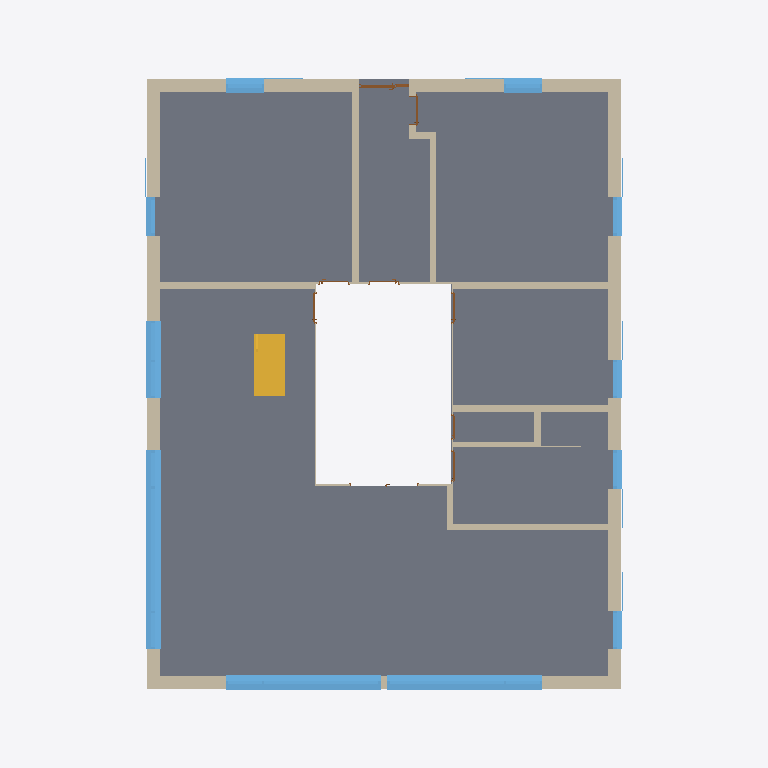
Plan cut of the same IFC building model at storey '111 - ERDGESCHOSS' (level 0.00 m, cut at 1.40 m), seen from above with north up, elements coloured by IFC class: 21 walls (beige), 17 windows (light blue), 8 doors (brown), 1 slab (grey), 1 stair (yellow). Cut surfaces are drawn darker.
Extent 17.0 m × 21.0 m × 11.7 m (x, y, z). Storeys (5): 111 - ERDGESCHOSS at 0.00 m; 121 - 1.OBERGESCHOSS at 2.83 m; 131 - DACHGESCHOSS at 5.65 m; 141 - DACH at 8.47 m; 151 - Lamellen at 11.30 m. Elements (146): 54 IfcWallStandardCase, 54 IfcWindow, 15 IfcDoor, 14 IfcStair, 5 IfcSlab, 3 IfcWall, 1 IfcRoof.

HEADER;
FILE_DESCRIPTION(('ViewDefinition [CoordinationView_V2.0]','RevitIdentifiers [VersionGUID: a748d9ae-5fc7-483f-8aa0-a316050de921, NumberOfSaves: 17]','CoordinateReference [CoordinateBase: Shared Coordinates]'),'2;1');
FILE_NAME('Project Number','2023-11-16T11:44:27+01:00',(''),(''),'ODA SDAI 24.6','Autodesk Revit 24.2.0.63 (ENU) - IFC 24.2.0.63','');
FILE_SCHEMA(('IFC2X3'));
ENDSEC;
DATA;
#104=IFCPROJECT('2x1YFttxr4OvBiL8xtaqeA',#18,'Project Number',$,$,'Project Name','Project Status',(#99),#96);
#131=IFCSITE('3xMs$kp1n46ejeur8tozco',#18,'Default',$,$,#130,$,$,.ELEMENT.,$,$,$,$,$);
#109=IFCBUILDING('0i8UyhEYT3nv9HLlo1H2X7',#18,'Building Name',$,$,#107,$,'Building Name',.ELEMENT.,$,$,$);
#112=IFCBUILDINGSTOREY('22l0eFEGPFGQIvfblAQtgy',#18,'111 - ERDGESCHOSS',$,'Level:1/4" Head',#111,$,'111 - ERDGESCHOSS',.ELEMENT.,0.0);
#116=IFCBUILDINGSTOREY('0EUDJZQib7pBrTgVHJh_ms',#18,'121 - 1.OBERGESCHOSS',$,'Level:1/4" Head',#115,$,'121 - 1.OBERGESCHOSS',.ELEMENT.,2.8249999999999997);
#120=IFCBUILDINGSTOREY('3dVJnkIQ17IP3GXHJ9oszJ',#18,'131 - DACHGESCHOSS',$,'Level:1/4" Head',#119,$,'131 - DACHGESCHOSS',.ELEMENT.,5.6499999999999995);
#124=IFCBUILDINGSTOREY('20ZEjafxTF0BiLS4brrWGI',#18,'141 - DACH',$,'Level:1/4" Head',#123,$,'141 - DACH',.ELEMENT.,8.475);
#128=IFCBUILDINGSTOREY('2u4Wn4YZr9RAAZQYrVh8Jq',#18,'151 - Lamellen',$,'Level:1/4" Head',#127,$,'151 - Lamellen',.ELEMENT.,11.299999999999999);
#942=IFCSLAB('1zz5z5dx11sAiSh0IaW9rN',#18,'Holzdecke:Holzdecke:1200213',$,'Holzdecke:Holzdecke',#920,#941,'1200213',.FLOOR.);
#22873=IFCWALLSTANDARDCASE('2XS7ZdlbfC6vteejEkE541',#18,' ',$,'Basic Wall::1138',#22861,#22872,'1209154');
#22731=IFCWALLSTANDARDCASE('16fmitl_v098kiyuUgdxdb',#18,' ',$,'Basic Wall::1135',#22719,#22730,'1209068');
#23100=IFCWALLSTANDARDCASE('3nAIkQEX5F5fkLRNdJoOx5',#18,' ',$,'Basic Wall::1141',#23088,#23099,'1209284');
#23147=IFCWALLSTANDARDCASE('2fwekwcCDDz9jpXxCat4j4',#18,' ',$,'Basic Wall::1142',#23135,#23146,'1209300');
#22977=IFCWALLSTANDARDCASE('1yfNVxTDD71fm3F6cC1BDU',#18,' ',$,'Basic Wall::1140',#22965,#22976,'1209212');
#1284=IFCSTAIR('1$rMRojkz3ThcExnXJjzWS',#18,' :1200287',$,' ',#1266,$,'1200287',.NOTDEFINED.);
#2046=IFCWINDOW('1XAO$WZK5EfwrENtlt2DHq',#18,'Fenster 1-tlg. 4228:Fenster 1-tlg. 4228:1200657',$,'Fenster 1-tlg. 4228:Fenster 1-tlg. 4228',#2045,#2042,'1200657',3.6079659838491214,0.44000000000024647);
#4738=IFCWINDOW('0X9C7fCjX3oAZzuMl33GeV',#18,'Fenster 1-tlg. 8959:Fenster 1-tlg. 8959:1200735',$,'Fenster 1-tlg. 8959:Fenster 1-tlg. 8959',#4737,#4734,'1200735',0.4400000000011431,3.4350000000000334);
#5110=IFCWINDOW('3r6MniAe18nem77XZ1EyQk',#18,'Fenster 1-tlg. 9675:Fenster 1-tlg. 9675:1200749',$,'Fenster 1-tlg. 9675:Fenster 1-tlg. 9675',#5109,#5106,'1200749',0.44000000000113443,3.4342893218814123);
#23858=IFCWALLSTANDARDCASE('0DgGR$70f2OvYfKtBoHRz3',#18,'Holzwand',$,'Basic Wall:Holzwand:1129',#23846,#23857,'1209859');
#23885=IFCWALLSTANDARDCASE('3SuUS6DRv0TByZmEwoX91Q',#18,'Holzwand',$,'Basic Wall:Holzwand:1130',#23873,#23884,'1209860');
#24989=IFCWALLSTANDARDCASE('1gEmRixYDBmeB186SSf823',#18,'Holzwand',$,'Basic Wall:Holzwand:1134',#24977,#24988,'1209865');
#25043=IFCWALLSTANDARDCASE('1mJYD8GzX1IA1itJzgwNay',#18,'Holzwand',$,'Basic Wall:Holzwand:1137',#25031,#25042,'1209867');
#25016=IFCWALLSTANDARDCASE('151ay_4ln7WvvZWQ8ye2Py',#18,'Holzwand',$,'Basic Wall:Holzwand:1136',#25004,#25015,'1209866');
#24962=IFCWALLSTANDARDCASE('0oSUMut4nB_97re8Y8ood4',#18,'Holzwand',$,'Basic Wall:Holzwand:1133',#24950,#24961,'1209864');
#5877=IFCWINDOW('16vi_PtYjDBRDN5GevOUk6',#18,'Fenster 1-tlg. 10995:Fenster 1-tlg. 10995:1200770',$,'Fenster 1-tlg. 10995:Fenster 1-tlg. 10995',#5876,#5873,'1200770',0.4760000000002383,2.289999999999999);
#6355=IFCWINDOW('10sq1MnX1FtOnQVhDwDgbk',#18,'Fenster 1-tlg. 12501:Fenster 1-tlg. 12501:1200781',$,'Fenster 1-tlg. 12501:Fenster 1-tlg. 12501',#6354,#6351,'1200781',0.47599999999999576,2.2900000000000684);
#1696=IFCWINDOW('00BWlCoWT0WRWnpNtxX7S2',#18,'Fenster 1-tlg. 3540:Fenster 1-tlg. 3540:1200642',$,'Fenster 1-tlg. 3540:Fenster 1-tlg. 3540',#1695,#1692,'1200642',1.1350000000000104,0.4400000000001079);
#2221=IFCWINDOW('1QA9q4p1v0uOoGLD3zGLTO',#18,'Fenster 1-tlg. 4573:Fenster 1-tlg. 4573:1200664',$,'Fenster 1-tlg. 4573:Fenster 1-tlg. 4573',#2220,#2217,'1200664',1.1500000000000419,0.4400000000000732);
#1487=IFCWINDOW('0THnhBWvn0Ugk8m00KEk$i',#18,'Fenster 1-tlg.:Fenster 1-tlg.:1200559',$,'Fenster 1-tlg.:Fenster 1-tlg.',#1486,#1483,'1200559',1.1350000000000018,0.4400000000001079);
#1893=IFCWINDOW('0O9IET7XzCxfqpgCJEPtR9',#18,'Fenster 1-tlg. 3915:Fenster 1-tlg. 3915:1200650',$,'Fenster 1-tlg. 3915:Fenster 1-tlg. 3915',#1892,#1889,'1200650',1.135000000000019,0.4400000000001079);
#4935=IFCWINDOW('0nObbarPrF_hB5XgG3lab_',#18,'Fenster 1-tlg. 9332:Fenster 1-tlg. 9332:1200742',$,'Fenster 1-tlg. 9332:Fenster 1-tlg. 9332',#4934,#4931,'1200742',0.4400000000003721,1.1350000000000364);
#5399=IFCWINDOW('0ScVfzkXrDIgbxu6ASu9po',#18,'Fenster 1-tlg. 10233:Fenster 1-tlg. 10233:1200763',$,'Fenster 1-tlg. 10233:Fenster 1-tlg. 10233',#5398,#5395,'1200763',0.44000000000038075,1.1350000000000713);
#25692=IFCWALLSTANDARDCASE('051gv9blH6gh$yc7DcDkcn',#18,'Holzwand',$,'Basic Wall:Holzwand:1143',#25680,#25691,'1209870');
#2697=IFCWINDOW('2cZZwk_hz4JwUqrbP5oLWz',#18,'Fenster 1-tlg. 5292:Fenster 1-tlg. 5292:1200671',$,'Fenster 1-tlg. 5292:Fenster 1-tlg. 5292',#2696,#2693,'1200671',2.2900000000000165,0.2910000000000898);
#3631=IFCWINDOW('2Sc0KRsNL9LBSaU_F0ZPNa',#18,'Fenster 1-tlg. 7005:Fenster 1-tlg. 7005:1200714',$,'Fenster 1-tlg. 7005:Fenster 1-tlg. 7005',#3630,#3627,'1200714',2.2900000000000253,0.2910000000000898);
#4563=IFCWINDOW('3t_yT9$4rADhqKjdqLfiRK',#18,'Fenster 1-tlg. 8479:Fenster 1-tlg. 8479:1200728',$,'Fenster 1-tlg. 8479:Fenster 1-tlg. 8479',#4562,#4559,'1200728',2.2899999999999907,0.2910000000000898);
#3165=IFCWINDOW('0ucct0$KH39B0QB8OQFvA5',#18,'Fenster 1-tlg. 6268:Fenster 1-tlg. 6268:1200706',$,'Fenster 1-tlg. 6268:Fenster 1-tlg. 6268',#3164,#3161,'1200706',2.289999999999999,0.2910000000000898);
#4097=IFCWINDOW('3KhP59hlfFNhLVz1UfS8eP',#18,'Fenster 1-tlg. 7742:Fenster 1-tlg. 7742:1200721',$,'Fenster 1-tlg. 7742:Fenster 1-tlg. 7742',#4096,#4093,'1200721',2.2899999999999947,0.29100000000012444);
#5203=IFCWINDOW('1YRJT7If1428v_Y0DMVori',#18,'Fensterbank:Fensterbank:1200756',$,'Fensterbank:Fensterbank',#5202,#5199,'1200756',0.4400000000001945,1.1350000000000713);
#25070=IFCWALLSTANDARDCASE('20062VmhnBKxIoOIfzXC3I',#18,'Holzwand',$,'Basic Wall:Holzwand:1139',#25058,#25069,'1209868');
#25752=IFCWALLSTANDARDCASE('0MES_mtNnA4BdmiBRPnmuy',#18,'Holzwand',$,'Basic Wall:Holzwand:1145',#25734,#25751,'1209872');
#25779=IFCWALLSTANDARDCASE('223fSHhSnDihUf5KQvJ9lc',#18,' ',$,'Basic Wall::1146',#25767,#25778,'1209873');
#25670=IFCDOOR('23LSsrzdH3LgkzA$F1Qk2V',#18,'Tür 11777:Tür 11777:1209869',$,'Tür 11777:Tür 11777',#49992,#25666,'1209869',3.0299999999999994,1.5000000000000002);
#26792=IFCWALLSTANDARDCASE('3AVFvXaUr74xxKMKcP3Kgj',#18,' ',$,'Basic Wall::1147',#26780,#26791,'1209875');
#23912=IFCWALLSTANDARDCASE('2UeMbe4O5E8gxqwrA1yV32',#18,'Holzwand',$,'Basic Wall:Holzwand:1131',#23900,#23911,'1209861');
#28790=IFCWALLSTANDARDCASE('0IU0EKF2HFggyClhwVCNCR',#18,' ',$,'Basic Wall::1148',#28778,#28789,'1209878');
#23939=IFCWALLSTANDARDCASE('0dqqUVP3H0ZwAXHPo$n14K',#18,'Holzwand',$,'Basic Wall:Holzwand:1132',#23927,#23938,'1209862');
#29599=IFCWALLSTANDARDCASE('1POtITosf6HgDrOtLssfSq',#18,' ',$,'Basic Wall::1149',#29587,#29598,'1209880');
#24938=IFCDOOR('2tQm6YNVn2HucML$fkOwlw',#18,'Tür 1578:Tür 1578:1209863',$,'Tür 1578:Tür 1578',#50013,#24934,'1209863',2.135,0.8850000000000002);
#26770=IFCDOOR('3zMnp_E3vCtwrsNIQp3pQl',#18,'Tür 75986:Tür 75986:1209874',$,'Tür 75986:Tür 75986',#50034,#26766,'1209874',2.135,0.8850000000000002);
#32569=IFCDOOR('2hds5TQfnB4wE_pGcH7ZPk',#18,'Tür 82859:Tür 82859:1209883',$,'Tür 82859:Tür 82859',#50160,#32565,'1209883',2.135,0.8850000000000002);
#31584=IFCDOOR('0ZkWStWMXAde1POHxVn_vJ',#18,'Tür 81703:Tür 81703:1209882',$,'Tür 81703:Tür 81703',#50139,#31580,'1209882',2.01,0.8850000000000002);
#30599=IFCDOOR('26scV$sSf4wusOVpKC5LF0',#18,'Tür 80549:Tür 80549:1209881',$,'Tür 80549:Tür 80549',#50118,#30595,'1209881',2.01,0.7000000000000001);
#28768=IFCDOOR('3HKuTYKmn8uxQEIB7MuuHK',#18,'Tür 78345:Tür 78345:1209877',$,'Tür 78345:Tür 78345',#50076,#28764,'1209877',2.135,0.8850000000000002);
#27783=IFCDOOR('2E2Al12Qb8Zv2h6Tcu_y68',#18,'Tür 77189:Tür 77189:1209876',$,'Tür 77189:Tür 77189',#50055,#27779,'1209876',2.3,0.8850000000000002);
#25719=IFCWALLSTANDARDCASE('15wLg1nGH8QAa8sQ8toqgz',#18,'Holzwand',$,'Basic Wall:Holzwand:1144',#25707,#25718,'1209871');
ENDSEC;